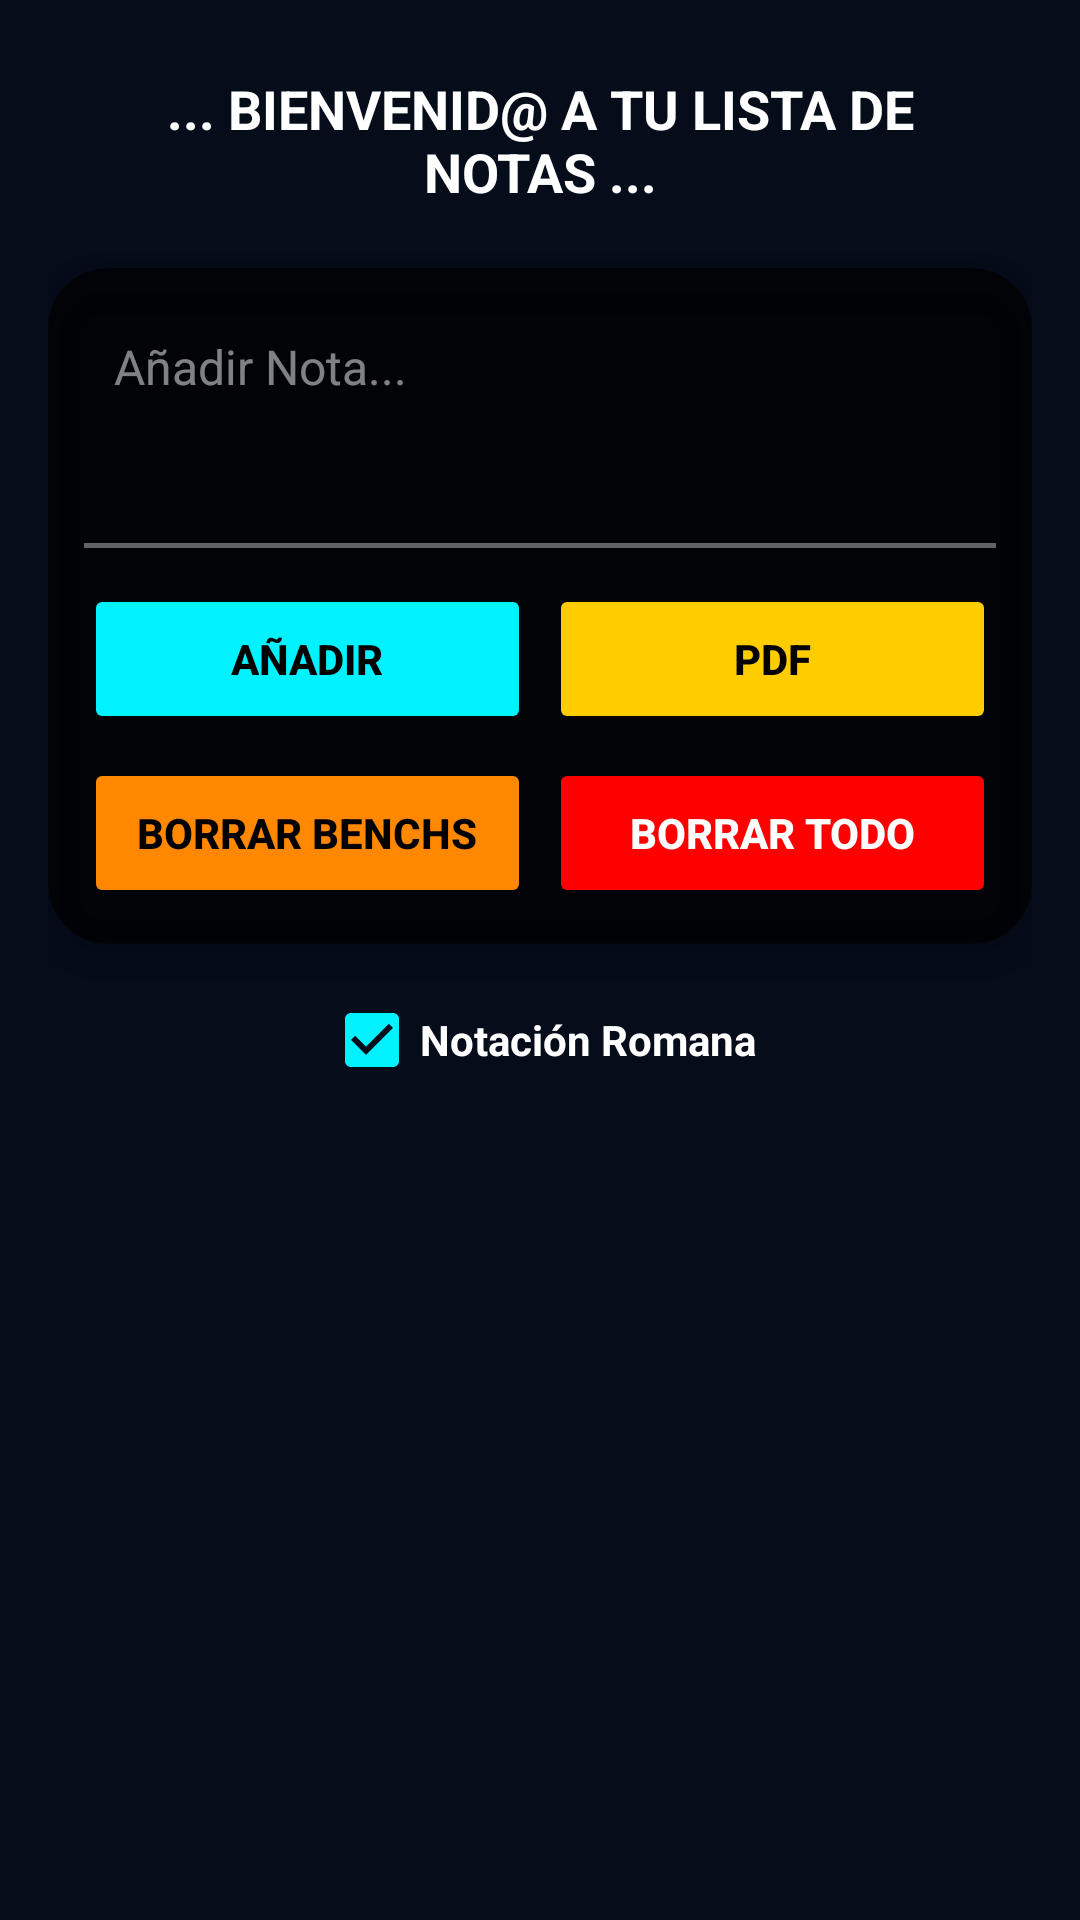

Layout XML and referenced resources for this Android screen:
<!-- AndroidManifest.xml: application theme Theme.M8AX_MegaPI -->
<!-- res/layout/activity_notas.xml -->
<?xml version="1.0" encoding="utf-8"?>

<androidx.constraintlayout.widget.ConstraintLayout xmlns:android="http://schemas.android.com/apk/res/android"
    xmlns:app="http://schemas.android.com/apk/res-auto"
    android:layout_width="match_parent"
    android:layout_height="match_parent"
    android:background="#050C1A"
    android:keepScreenOn="true"
    android:padding="16dp">

    <TextView
        android:id="@+id/textInfo"
        android:layout_width="0dp"
        android:layout_height="wrap_content"
        android:gravity="center"
        android:padding="8dp"
        android:text="... BIENVENID@ A TU LISTA DE NOTAS ..."
        android:textColor="#FFFFFF"
        android:textSize="18sp"
        android:textStyle="bold"
        app:layout_constraintEnd_toEndOf="parent"
        app:layout_constraintStart_toStartOf="parent"
        app:layout_constraintTop_toTopOf="parent" />

    <androidx.cardview.widget.CardView
        android:id="@+id/cardInput"
        android:layout_width="0dp"
        android:layout_height="wrap_content"
        android:layout_marginTop="12dp"
        app:cardBackgroundColor="#BA000000"
        app:cardCornerRadius="20dp"
        app:cardElevation="8dp"
        app:layout_constraintEnd_toEndOf="parent"
        app:layout_constraintStart_toStartOf="parent"
        app:layout_constraintTop_toBottomOf="@id/textInfo">

        <LinearLayout
            android:layout_width="match_parent"
            android:layout_height="wrap_content"
            android:orientation="vertical"
            android:padding="12dp">

            <EditText
                android:id="@+id/editTextItem"
                android:layout_width="match_parent"
                android:layout_height="wrap_content"
                android:background="@android:color/transparent"
                android:gravity="top|start"
                android:hint="Añadir Nota..."
                android:inputType="textMultiLine"
                android:maxLength="2000"
                android:maxLines="6"
                android:minLines="3"
                android:padding="10dp"
                android:scrollbars="vertical"
                android:textColor="@android:color/white"
                android:textColorHint="#80FFFFFF"
                android:textSize="16sp" />

            <View
                android:id="@+id/lineaInput"
                android:layout_width="match_parent"
                android:layout_height="1.5dp"
                android:background="#60FFFFFF" />

            <LinearLayout
                android:layout_width="match_parent"
                android:layout_height="wrap_content"
                android:layout_marginTop="12dp"
                android:orientation="vertical">

                <LinearLayout
                    android:layout_width="match_parent"
                    android:layout_height="50dp"
                    android:orientation="horizontal">

                    <Button
                        android:id="@+id/btnAdd"
                        android:layout_width="0dp"
                        android:layout_height="match_parent"
                        android:layout_marginEnd="6dp"
                        android:layout_weight="1"
                        android:backgroundTint="#00F2FF"
                        android:text="AÑADIR"
                        android:textColor="#000000"
                        android:textStyle="bold" />

                    <Button
                        android:id="@+id/btnExportPdf"
                        android:layout_width="0dp"
                        android:layout_height="match_parent"
                        android:layout_weight="1"
                        android:backgroundTint="#FFCC00"
                        android:text="PDF"
                        android:textColor="#000000"
                        android:textStyle="bold" />
                </LinearLayout>

                <LinearLayout
                    android:layout_width="match_parent"
                    android:layout_height="50dp"
                    android:layout_marginTop="8dp"
                    android:orientation="horizontal">

                    <Button
                        android:id="@+id/btnBorrarBenchmarks"
                        android:layout_width="0dp"
                        android:layout_height="match_parent"
                        android:layout_marginEnd="6dp"
                        android:layout_weight="1"
                        android:backgroundTint="#FF8800"
                        android:text="BORRAR BENCHS"
                        android:textColor="#000000"
                        android:textStyle="bold" />

                    <Button
                        android:id="@+id/btnBorrarTodo"
                        android:layout_width="0dp"
                        android:layout_height="match_parent"
                        android:layout_weight="1"
                        android:backgroundTint="#FF0000"
                        android:text="BORRAR TODO"
                        android:textColor="#FFFFFF"
                        android:textStyle="bold" />
                </LinearLayout>
            </LinearLayout>
        </LinearLayout>
    </androidx.cardview.widget.CardView>

    <CheckBox
        android:id="@+id/checkRomano"
        android:layout_width="wrap_content"
        android:layout_height="wrap_content"
        android:layout_marginTop="8dp"
        android:buttonTint="#00F2FF"
        android:checked="true"
        android:text="Notación Romana"
        android:textColor="#FFFFFF"
        android:textStyle="bold"
        app:layout_constraintEnd_toEndOf="parent"
        app:layout_constraintStart_toStartOf="parent"
        app:layout_constraintTop_toBottomOf="@id/cardInput" />

    <androidx.recyclerview.widget.RecyclerView
        android:id="@+id/recyclerViewLista"
        android:layout_width="0dp"
        android:layout_height="0dp"
        android:layout_marginTop="8dp"
        android:clipToPadding="false"
        android:paddingBottom="16dp"
        app:layout_constraintBottom_toBottomOf="parent"
        app:layout_constraintEnd_toEndOf="parent"
        app:layout_constraintStart_toStartOf="parent"
        app:layout_constraintTop_toBottomOf="@id/checkRomano" />
</androidx.constraintlayout.widget.ConstraintLayout>
<!-- resources referenced by this layout -->
<resources>
  <style name="Theme.M8AX_MegaPI" parent="Theme.MaterialComponents.DayNight.DarkActionBar">
          
          <item name="colorPrimary">@color/purple_500</item>
          <item name="colorPrimaryVariant">@color/purple_700</item>
          <item name="colorOnPrimary">@color/white</item>
          
          <item name="colorSecondary">@color/teal_200</item>
          <item name="colorSecondaryVariant">@color/teal_700</item>
          <item name="colorOnSecondary">@color/black</item>
          
          <item name="android:statusBarColor">?attr/colorPrimaryVariant</item>
          
      </style>
  <color name="purple_500">#000000</color>
  <color name="purple_700">#000000</color>
  <color name="white">#FFFFFFFF</color>
  <color name="teal_200">#00FF00</color>
  <color name="teal_700">#008F11</color>
  <color name="black">#FF000000</color>
</resources>
